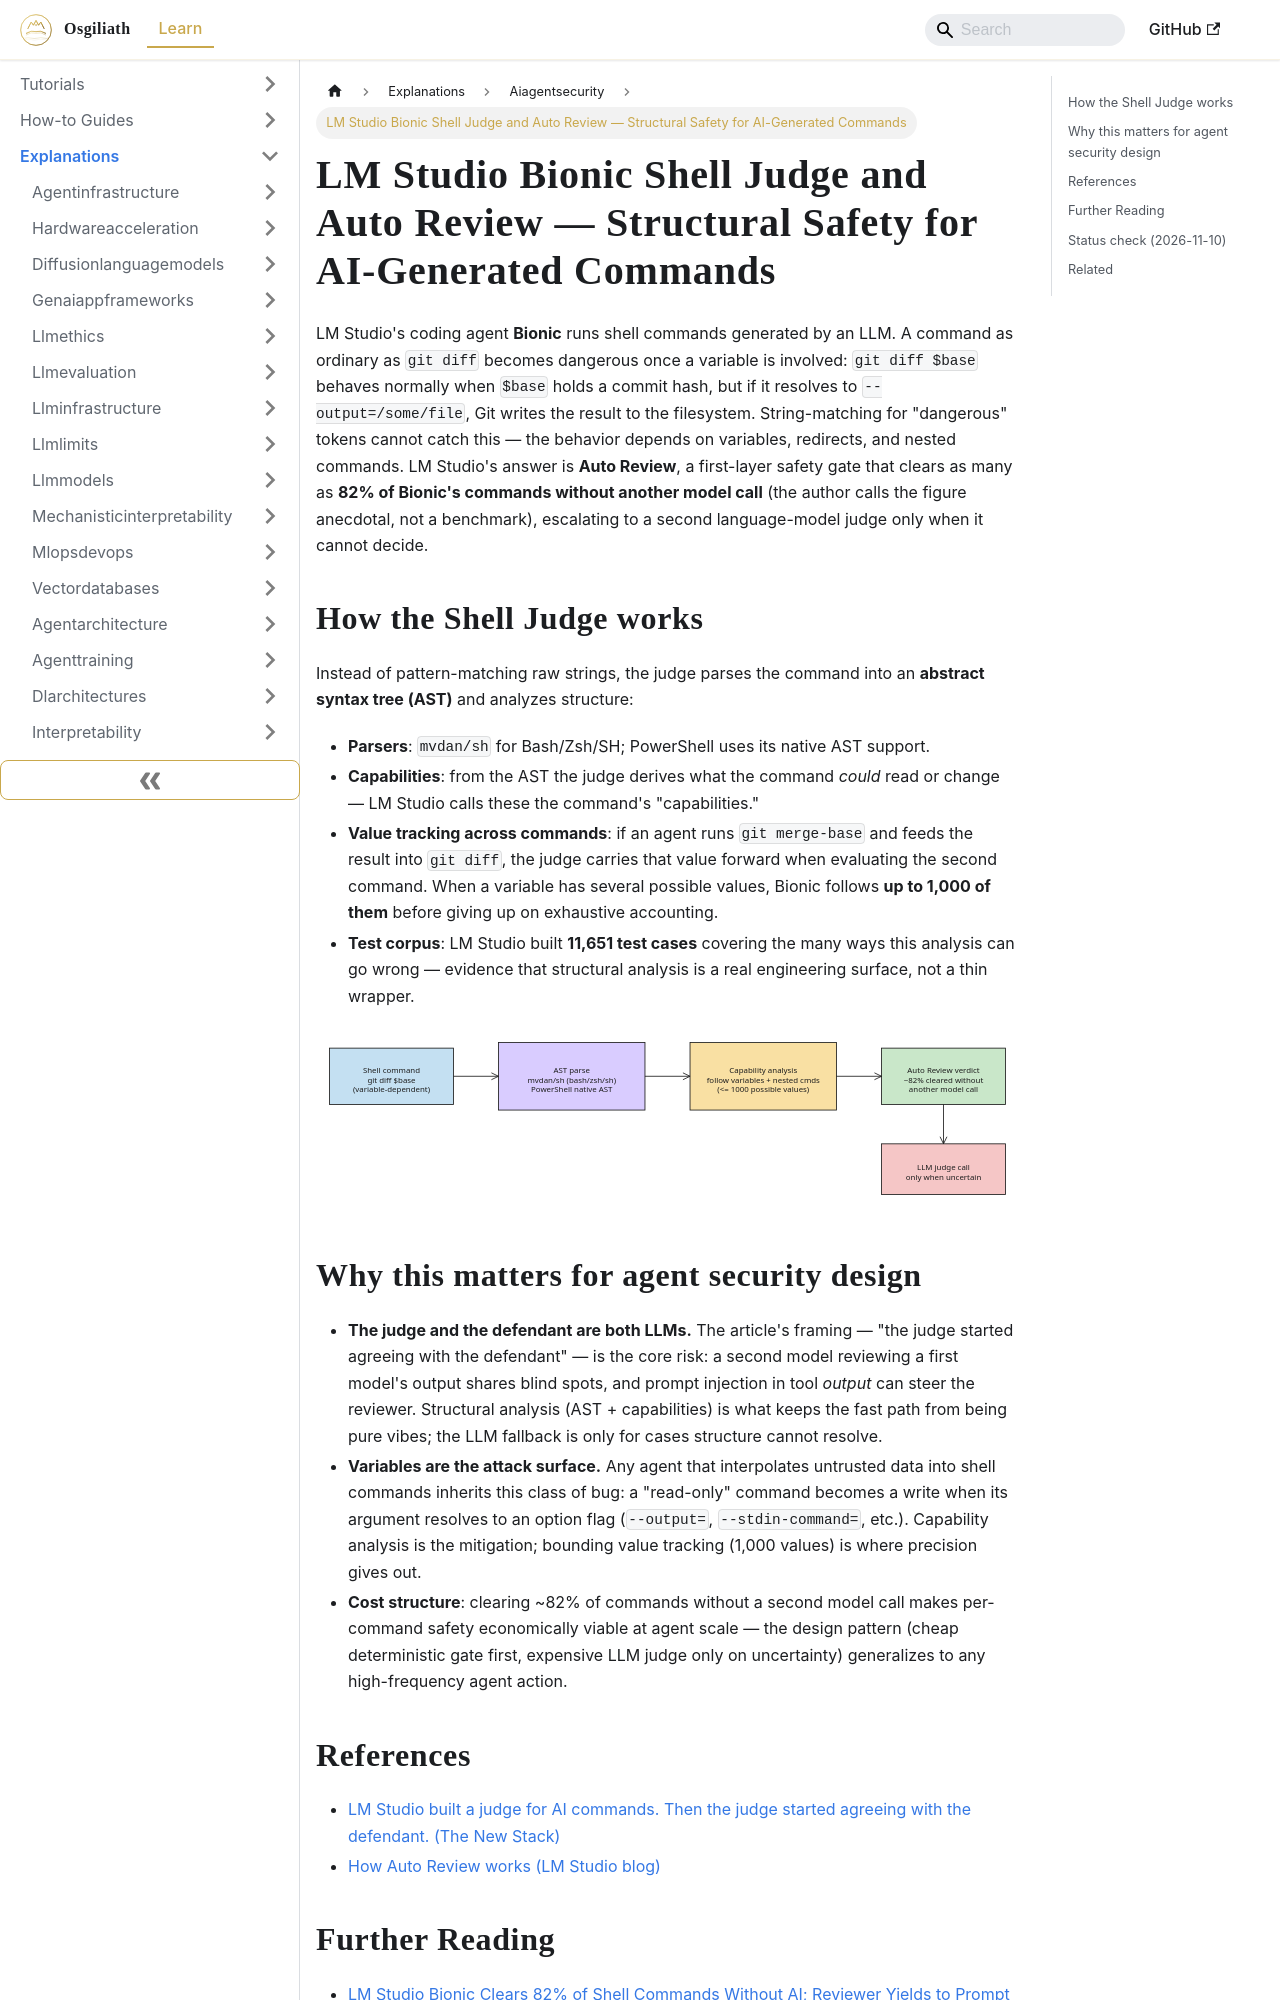

repository: OsgiliathEnterprise/kb · page: explanations/securityprivacy/aiagentsecurity/explanation-lm-studio-bionic-shell-judge-auto-review/index.html · generator: docusaurus

---
title: LM Studio Bionic Shell Judge and Auto Review — Structural Safety for AI-Generated
  Commands
diataxis: Explanation
domain: security-privacy
topic: ai-agent-security
source: TheNewStack
source_url: https://thenewstack.io/bionic-shell-command-safety/
date: 2026-11-10
keywords:
- knowledge-base
- ai-agent-security
- security-privacy
- explanations
---
# LM Studio Bionic Shell Judge and Auto Review — Structural Safety for AI-Generated Commands

LM Studio's coding agent **Bionic** runs shell commands generated by an LLM. A command as ordinary as `git diff` becomes dangerous once a variable is involved: `git diff $base` behaves normally when `$base` holds a commit hash, but if it resolves to `--output=/some/file`, Git writes the result to the filesystem. String-matching for "dangerous" tokens cannot catch this — the behavior depends on variables, redirects, and nested commands. LM Studio's answer is **Auto Review**, a first-layer safety gate that clears as many as **82% of Bionic's commands without another model call** (the author calls the figure anecdotal, not a benchmark), escalating to a second language-model judge only when it cannot decide.

## How the Shell Judge works

Instead of pattern-matching raw strings, the judge parses the command into an **abstract syntax tree (AST)** and analyzes structure:

- **Parsers**: `mvdan/sh` for Bash/Zsh/SH; PowerShell uses its native AST support.
- **Capabilities**: from the AST the judge derives what the command *could* read or change — LM Studio calls these the command's "capabilities."
- **Value tracking across commands**: if an agent runs `git merge-base` and feeds the result into `git diff`, the judge carries that value forward when evaluating the second command. When a variable has several possible values, Bionic follows **up to 1,000 of them** before giving up on exhaustive accounting.
- **Test corpus**: LM Studio built **11,651 test cases** covering the many ways this analysis can go wrong — evidence that structural analysis is a real engineering surface, not a thin wrapper.

![Diagram 1 — explanation-lm-studio-bionic-shell-judge-auto-review](explanation-lm-studio-bionic-shell-judge-auto-review-excalidraw-1.svg)
